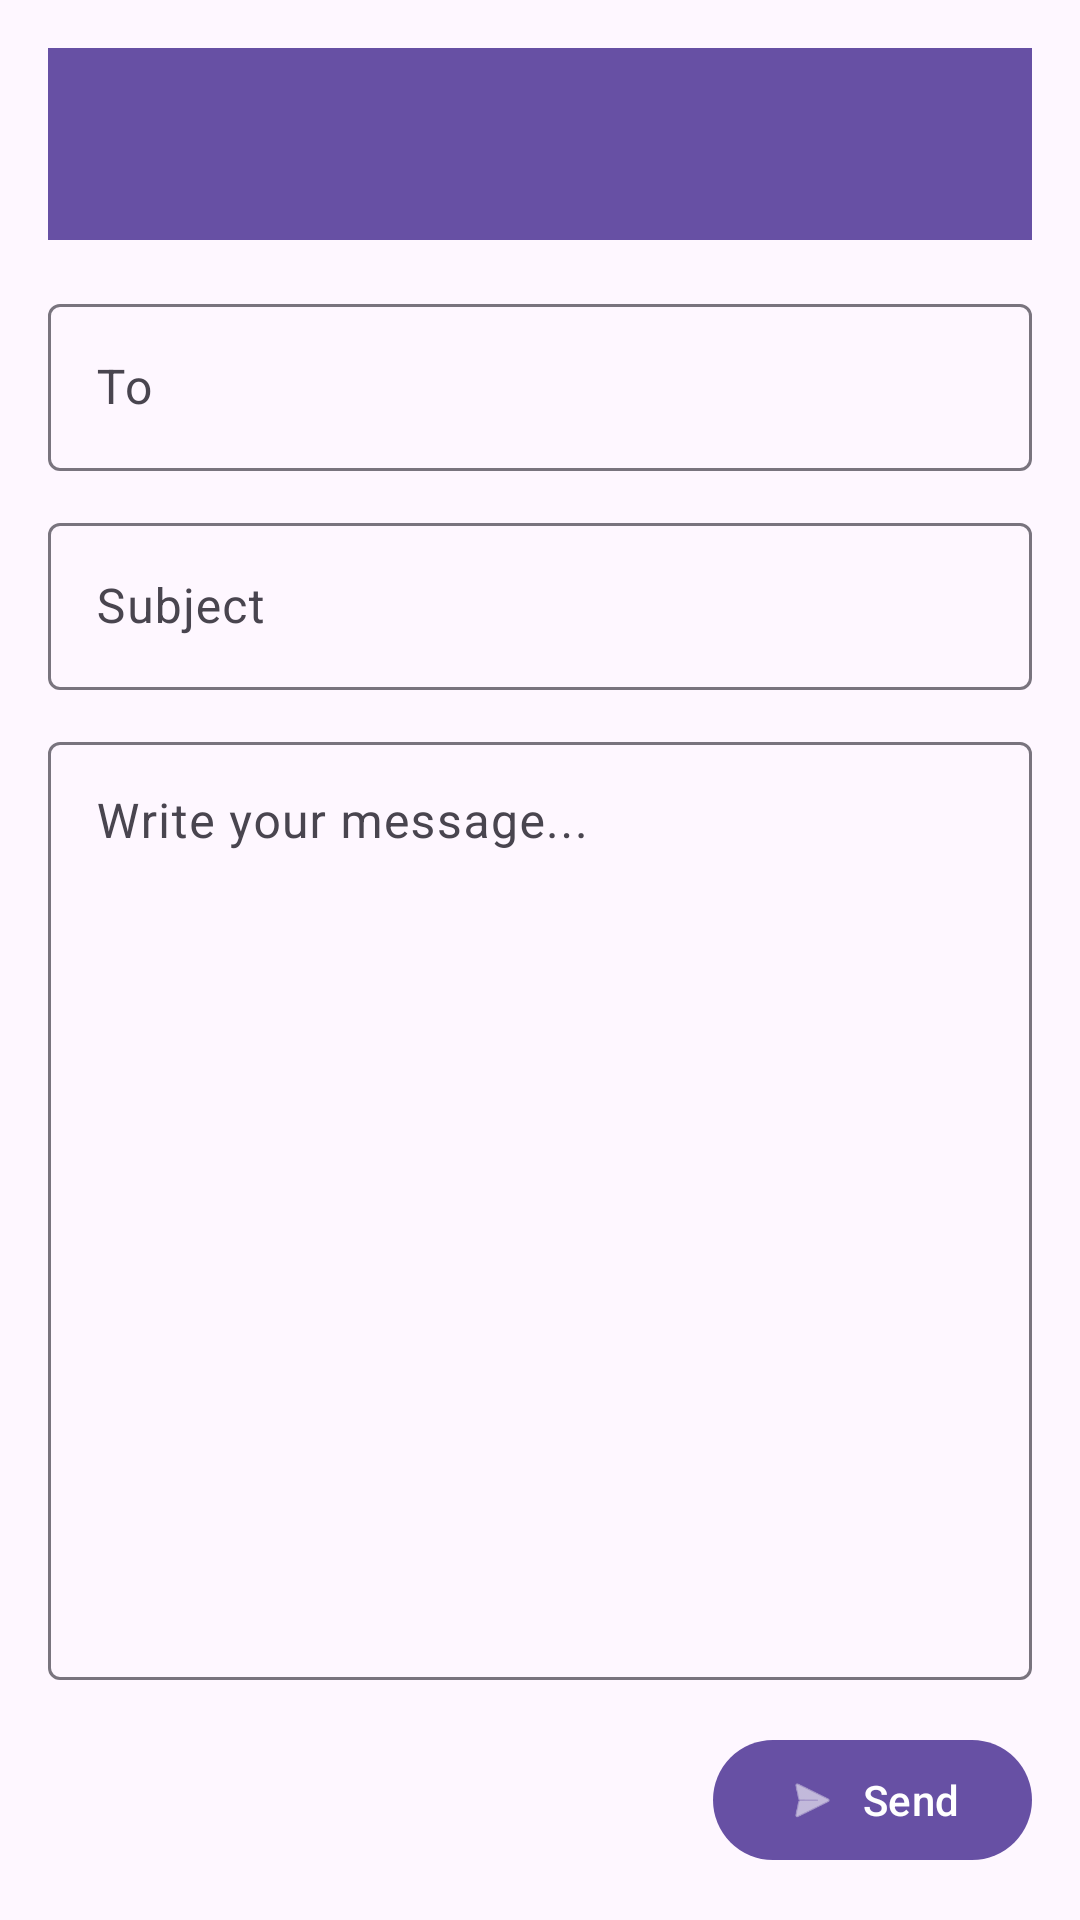

This screen was rendered from an Android layout file. Write that file and the resources it references.
<!-- AndroidManifest.xml: application theme Theme.Material3.DayNight.NoActionBar -->
<!-- res/layout/activity_compose.xml -->
<?xml version="1.0" encoding="utf-8"?>

<androidx.constraintlayout.widget.ConstraintLayout
    xmlns:android="http://schemas.android.com/apk/res/android"
    xmlns:app="http://schemas.android.com/apk/res-auto"
    android:layout_width="match_parent"
    android:layout_height="match_parent"
    android:padding="16dp">

    
    <com.google.android.material.appbar.MaterialToolbar
        android:id="@+id/toolbarCompose"
        android:layout_width="0dp"
        android:layout_height="?attr/actionBarSize"
        android:title="Compose"
        android:titleTextColor="@android:color/white"
        android:navigationIcon="@android:drawable/ic_menu_close_clear_cancel"
        android:background="?attr/colorPrimary"
        app:titleCentered="true"
        app:layout_constraintTop_toTopOf="parent"
        app:layout_constraintStart_toStartOf="parent"
        app:layout_constraintEnd_toEndOf="parent" />

    
    <com.google.android.material.textfield.TextInputLayout
        android:id="@+id/layoutTo"
        android:layout_width="0dp"
        android:layout_height="wrap_content"
        android:hint="To"
        app:layout_constraintTop_toBottomOf="@id/toolbarCompose"
        app:layout_constraintStart_toStartOf="parent"
        app:layout_constraintEnd_toEndOf="parent"
        android:layout_marginTop="16dp">

        <com.google.android.material.textfield.TextInputEditText
            android:id="@+id/editTextTo"
            android:layout_width="match_parent"
            android:layout_height="wrap_content"
            android:inputType="textEmailAddress" />
    </com.google.android.material.textfield.TextInputLayout>

    
    <com.google.android.material.textfield.TextInputLayout
        android:id="@+id/layoutSubject"
        android:layout_width="0dp"
        android:layout_height="wrap_content"
        android:hint="Subject"
        app:layout_constraintTop_toBottomOf="@id/layoutTo"
        app:layout_constraintStart_toStartOf="parent"
        app:layout_constraintEnd_toEndOf="parent"
        android:layout_marginTop="12dp">

        <com.google.android.material.textfield.TextInputEditText
            android:id="@+id/editTextSubject"
            android:layout_width="match_parent"
            android:layout_height="wrap_content"/>
    </com.google.android.material.textfield.TextInputLayout>

    
    <com.google.android.material.textfield.TextInputLayout
        android:id="@+id/layoutBody"
        android:layout_width="0dp"
        android:layout_height="0dp"
        android:hint="Write your message..."
        app:layout_constraintTop_toBottomOf="@id/layoutSubject"
        app:layout_constraintBottom_toTopOf="@id/buttonSend"
        app:layout_constraintStart_toStartOf="parent"
        app:layout_constraintEnd_toEndOf="parent"
        android:layout_marginTop="12dp"
        android:layout_marginBottom="16dp">

        <com.google.android.material.textfield.TextInputEditText
            android:id="@+id/editTextBody"
            android:layout_width="match_parent"
            android:layout_height="match_parent"
            android:minHeight="200dp"
            android:gravity="top"
            android:inputType="textMultiLine"/>
    </com.google.android.material.textfield.TextInputLayout>

    
    <com.google.android.material.button.MaterialButton
        android:id="@+id/buttonSend"
        android:layout_width="wrap_content"
        android:layout_height="wrap_content"
        android:text="Send"
        app:layout_constraintBottom_toBottomOf="parent"
        app:layout_constraintEnd_toEndOf="parent"
        app:icon="@android:drawable/ic_menu_send"
        app:iconPadding="8dp"/>
</androidx.constraintlayout.widget.ConstraintLayout>
<!-- resources referenced by this layout -->
<resources>

</resources>
